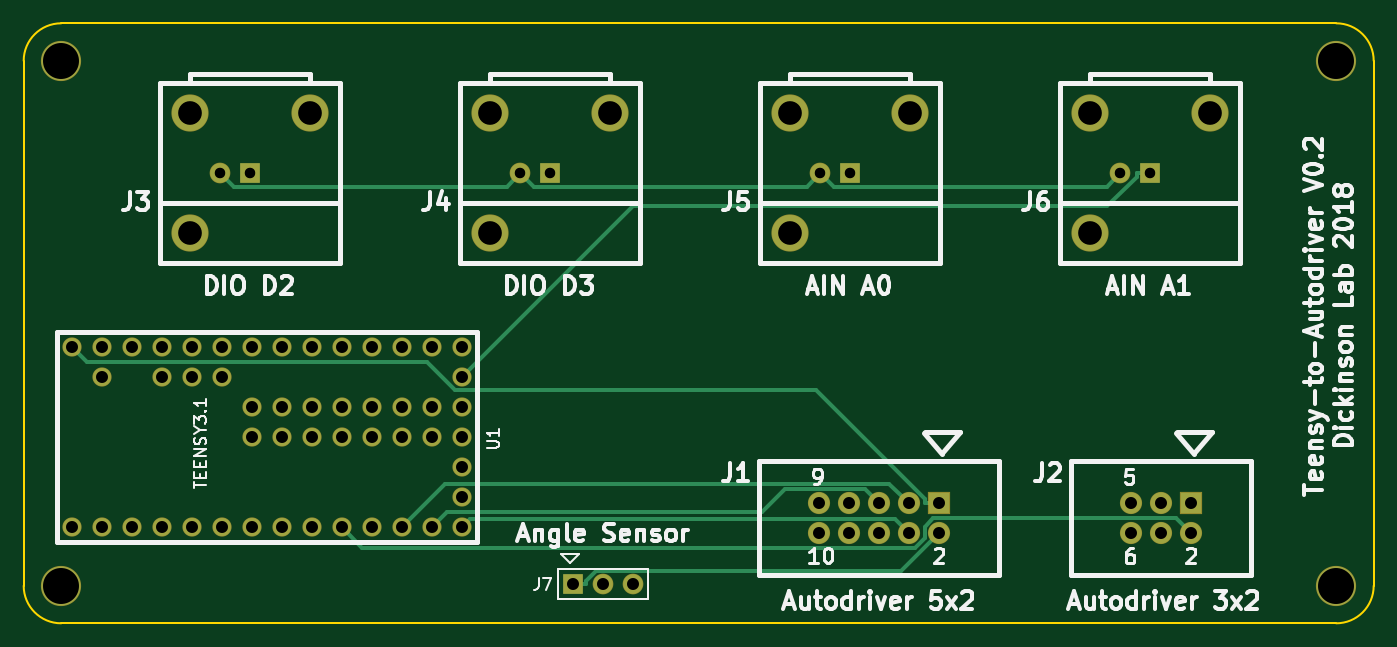
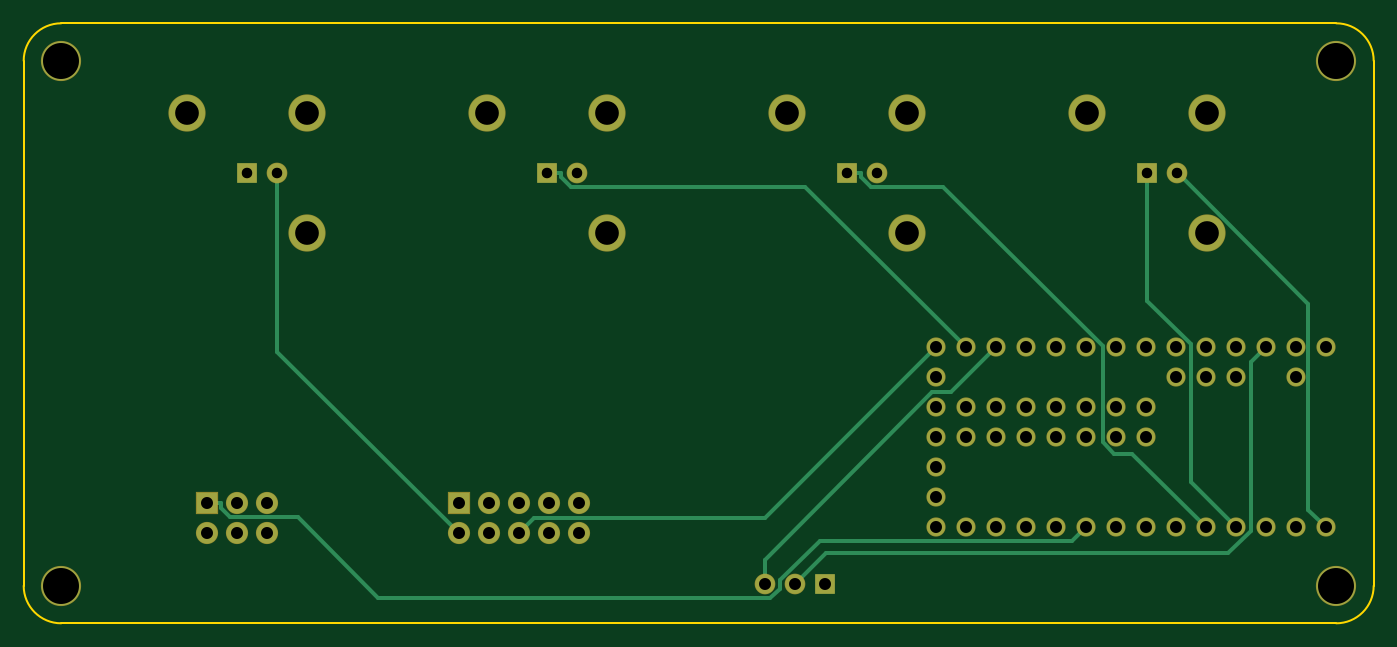
Circuit board: 8 layer files. Board 114.3 x 50.8 mm.
- bottom_copper: teensy_to_autodriver-B.Cu.gbr (5165 bytes)
- bottom_mask: teensy_to_autodriver-B.Mask.gbr (2843 bytes)
- bottom_silk: teensy_to_autodriver-B.SilkS.gbr (297 bytes)
- outline: teensy_to_autodriver-Edge.Cuts.gbr (811 bytes)
- top_copper: teensy_to_autodriver-F.Cu.gbr (5037 bytes)
- top_mask: teensy_to_autodriver-F.Mask.gbr (2843 bytes)
- top_silk: teensy_to_autodriver-F.SilkS.gbr (35319 bytes)
- drill: teensy_to_autodriver.drl (1330 bytes)

=== bottom_copper: teensy_to_autodriver-B.Cu.gbr ===
G04 #@! TF.FileFunction,Copper,L2,Bot,Signal*
%FSLAX46Y46*%
G04 Gerber Fmt 4.6, Leading zero omitted, Abs format (unit mm)*
G04 Created by KiCad (PCBNEW 4.0.7-e2-6376~58~ubuntu16.04.1) date Wed Jan 17 11:07:31 2018*
%MOMM*%
%LPD*%
G01*
G04 APERTURE LIST*
%ADD10C,0.100000*%
%ADD11R,1.778000X1.778000*%
%ADD12C,1.778000*%
%ADD13C,3.048000*%
%ADD14R,1.651000X1.651000*%
%ADD15C,1.651000*%
%ADD16C,3.302000*%
%ADD17C,1.524000*%
%ADD18C,0.304800*%
G04 APERTURE END LIST*
D10*
D11*
X128270000Y-91440000D03*
D12*
X128270000Y-93980000D03*
X125730000Y-91440000D03*
X125730000Y-93980000D03*
X123190000Y-91440000D03*
X123190000Y-93980000D03*
X120650000Y-91440000D03*
X120650000Y-93980000D03*
X118110000Y-91440000D03*
X118110000Y-93980000D03*
D11*
X149606000Y-91440000D03*
D12*
X149606000Y-93980000D03*
X147066000Y-91440000D03*
X147066000Y-93980000D03*
X144526000Y-91440000D03*
X144526000Y-93980000D03*
D13*
X64897000Y-58420000D03*
X75057000Y-58420000D03*
D14*
X69977000Y-63500000D03*
D15*
X67437000Y-63500000D03*
D13*
X64897000Y-68580000D03*
X90297000Y-58420000D03*
X100457000Y-58420000D03*
D14*
X95377000Y-63500000D03*
D15*
X92837000Y-63500000D03*
D13*
X90297000Y-68580000D03*
X115697000Y-58420000D03*
X125857000Y-58420000D03*
D14*
X120777000Y-63500000D03*
D15*
X118237000Y-63500000D03*
D13*
X115697000Y-68580000D03*
X141097000Y-58420000D03*
X151257000Y-58420000D03*
D14*
X146177000Y-63500000D03*
D15*
X143637000Y-63500000D03*
D13*
X141097000Y-68580000D03*
D16*
X53975000Y-53975000D03*
X161925000Y-53975000D03*
X53975000Y-98425000D03*
X161925000Y-98425000D03*
D17*
X54864000Y-93472000D03*
X57404000Y-93472000D03*
X59944000Y-93472000D03*
X62484000Y-93472000D03*
X65024000Y-93472000D03*
X67564000Y-93472000D03*
X70104000Y-93472000D03*
X72644000Y-93472000D03*
X75184000Y-93472000D03*
X77724000Y-93472000D03*
X80264000Y-93472000D03*
X82804000Y-93472000D03*
X85344000Y-93472000D03*
X87884000Y-93472000D03*
X87884000Y-90932000D03*
X87884000Y-88392000D03*
X87884000Y-85852000D03*
X87884000Y-83312000D03*
X87884000Y-80772000D03*
X87884000Y-78232000D03*
X85344000Y-78232000D03*
X82804000Y-78232000D03*
X80264000Y-78232000D03*
X77724000Y-78232000D03*
X75184000Y-78232000D03*
X72644000Y-78232000D03*
X70104000Y-78232000D03*
X67564000Y-78232000D03*
X65024000Y-78232000D03*
X62484000Y-78232000D03*
X59944000Y-78232000D03*
X57404000Y-78232000D03*
X54864000Y-78232000D03*
X70104000Y-85852000D03*
X72644000Y-85852000D03*
X75184000Y-85852000D03*
X77724000Y-85852000D03*
X80264000Y-85852000D03*
X82804000Y-85852000D03*
X85344000Y-85852000D03*
X85344000Y-83312000D03*
X82804000Y-83312000D03*
X80264000Y-83312000D03*
X77724000Y-83312000D03*
X75184000Y-83312000D03*
X72644000Y-83312000D03*
X70104000Y-83312000D03*
X67564000Y-80772000D03*
X65024000Y-80772000D03*
X62484000Y-80772000D03*
X57404000Y-80772000D03*
D14*
X97282000Y-98298000D03*
D15*
X99822000Y-98298000D03*
X102362000Y-98298000D03*
D18*
X143637000Y-78613000D02*
X143637000Y-63500000D01*
X128270000Y-93980000D02*
X143637000Y-78613000D01*
X56336800Y-91999200D02*
X54864000Y-93472000D01*
X56336800Y-74529100D02*
X56336800Y-91999200D01*
X67365900Y-63500000D02*
X56336800Y-74529100D01*
X67437000Y-63500000D02*
X67365900Y-63500000D01*
X121920000Y-92710000D02*
X123190000Y-93980000D01*
X102362000Y-92710000D02*
X121920000Y-92710000D01*
X87884000Y-78232000D02*
X102362000Y-92710000D01*
X148411900Y-91813300D02*
X148411900Y-91440000D01*
X147591100Y-92634100D02*
X148411900Y-91813300D01*
X141906400Y-92634100D02*
X147591100Y-92634100D01*
X135092700Y-99447800D02*
X141906400Y-92634100D01*
X101882600Y-99447800D02*
X135092700Y-99447800D01*
X101092000Y-98657200D02*
X101882600Y-99447800D01*
X101092000Y-97968200D02*
X101092000Y-98657200D01*
X97718900Y-94595100D02*
X101092000Y-97968200D01*
X76307100Y-94595100D02*
X97718900Y-94595100D01*
X75184000Y-93472000D02*
X76307100Y-94595100D01*
X149606000Y-91440000D02*
X148411900Y-91440000D01*
X69977000Y-74279300D02*
X69977000Y-63500000D01*
X66294000Y-77962300D02*
X69977000Y-74279300D01*
X66294000Y-89662000D02*
X66294000Y-77962300D01*
X62484000Y-93472000D02*
X66294000Y-89662000D01*
X94246400Y-63782800D02*
X94246400Y-63500000D01*
X93398600Y-64630600D02*
X94246400Y-63782800D01*
X87234900Y-64630600D02*
X93398600Y-64630600D01*
X73752200Y-78113300D02*
X87234900Y-64630600D01*
X73752200Y-86291400D02*
X73752200Y-78113300D01*
X72777100Y-87266500D02*
X73752200Y-86291400D01*
X71229500Y-87266500D02*
X72777100Y-87266500D01*
X65024000Y-93472000D02*
X71229500Y-87266500D01*
X95377000Y-63500000D02*
X94246400Y-63500000D01*
X120777000Y-63500000D02*
X119646400Y-63500000D01*
X98945400Y-64630600D02*
X85344000Y-78232000D01*
X118798600Y-64630600D02*
X98945400Y-64630600D01*
X119646400Y-63782800D02*
X118798600Y-64630600D01*
X119646400Y-63500000D02*
X119646400Y-63782800D01*
X86614000Y-82042000D02*
X82804000Y-78232000D01*
X88180700Y-82042000D02*
X86614000Y-82042000D01*
X102362000Y-96223300D02*
X88180700Y-82042000D01*
X102362000Y-98298000D02*
X102362000Y-96223300D01*
X61214000Y-79502000D02*
X59944000Y-78232000D01*
X61214000Y-93762600D02*
X61214000Y-79502000D01*
X63105900Y-95654500D02*
X61214000Y-93762600D01*
X97178500Y-95654500D02*
X63105900Y-95654500D01*
X99822000Y-98298000D02*
X97178500Y-95654500D01*
M02*

=== bottom_mask: teensy_to_autodriver-B.Mask.gbr ===
G04 #@! TF.FileFunction,Soldermask,Bot*
%FSLAX46Y46*%
G04 Gerber Fmt 4.6, Leading zero omitted, Abs format (unit mm)*
G04 Created by KiCad (PCBNEW 4.0.7-e2-6376~58~ubuntu16.04.1) date Wed Jan 17 11:07:31 2018*
%MOMM*%
%LPD*%
G01*
G04 APERTURE LIST*
%ADD10C,0.100000*%
%ADD11R,1.879600X1.879600*%
%ADD12C,1.879600*%
%ADD13C,3.149600*%
%ADD14R,1.752600X1.752600*%
%ADD15C,1.752600*%
%ADD16C,3.403600*%
%ADD17C,1.625600*%
G04 APERTURE END LIST*
D10*
D11*
X128270000Y-91440000D03*
D12*
X128270000Y-93980000D03*
X125730000Y-91440000D03*
X125730000Y-93980000D03*
X123190000Y-91440000D03*
X123190000Y-93980000D03*
X120650000Y-91440000D03*
X120650000Y-93980000D03*
X118110000Y-91440000D03*
X118110000Y-93980000D03*
D11*
X149606000Y-91440000D03*
D12*
X149606000Y-93980000D03*
X147066000Y-91440000D03*
X147066000Y-93980000D03*
X144526000Y-91440000D03*
X144526000Y-93980000D03*
D13*
X64897000Y-58420000D03*
X75057000Y-58420000D03*
D14*
X69977000Y-63500000D03*
D15*
X67437000Y-63500000D03*
D13*
X64897000Y-68580000D03*
X90297000Y-58420000D03*
X100457000Y-58420000D03*
D14*
X95377000Y-63500000D03*
D15*
X92837000Y-63500000D03*
D13*
X90297000Y-68580000D03*
X115697000Y-58420000D03*
X125857000Y-58420000D03*
D14*
X120777000Y-63500000D03*
D15*
X118237000Y-63500000D03*
D13*
X115697000Y-68580000D03*
X141097000Y-58420000D03*
X151257000Y-58420000D03*
D14*
X146177000Y-63500000D03*
D15*
X143637000Y-63500000D03*
D13*
X141097000Y-68580000D03*
D16*
X53975000Y-53975000D03*
X161925000Y-53975000D03*
X53975000Y-98425000D03*
X161925000Y-98425000D03*
D17*
X54864000Y-93472000D03*
X57404000Y-93472000D03*
X59944000Y-93472000D03*
X62484000Y-93472000D03*
X65024000Y-93472000D03*
X67564000Y-93472000D03*
X70104000Y-93472000D03*
X72644000Y-93472000D03*
X75184000Y-93472000D03*
X77724000Y-93472000D03*
X80264000Y-93472000D03*
X82804000Y-93472000D03*
X85344000Y-93472000D03*
X87884000Y-93472000D03*
X87884000Y-90932000D03*
X87884000Y-88392000D03*
X87884000Y-85852000D03*
X87884000Y-83312000D03*
X87884000Y-80772000D03*
X87884000Y-78232000D03*
X85344000Y-78232000D03*
X82804000Y-78232000D03*
X80264000Y-78232000D03*
X77724000Y-78232000D03*
X75184000Y-78232000D03*
X72644000Y-78232000D03*
X70104000Y-78232000D03*
X67564000Y-78232000D03*
X65024000Y-78232000D03*
X62484000Y-78232000D03*
X59944000Y-78232000D03*
X57404000Y-78232000D03*
X54864000Y-78232000D03*
X70104000Y-85852000D03*
X72644000Y-85852000D03*
X75184000Y-85852000D03*
X77724000Y-85852000D03*
X80264000Y-85852000D03*
X82804000Y-85852000D03*
X85344000Y-85852000D03*
X85344000Y-83312000D03*
X82804000Y-83312000D03*
X80264000Y-83312000D03*
X77724000Y-83312000D03*
X75184000Y-83312000D03*
X72644000Y-83312000D03*
X70104000Y-83312000D03*
X67564000Y-80772000D03*
X65024000Y-80772000D03*
X62484000Y-80772000D03*
X57404000Y-80772000D03*
D14*
X97282000Y-98298000D03*
D15*
X99822000Y-98298000D03*
X102362000Y-98298000D03*
M02*

=== bottom_silk: teensy_to_autodriver-B.SilkS.gbr ===
G04 #@! TF.FileFunction,Legend,Bot*
%FSLAX46Y46*%
G04 Gerber Fmt 4.6, Leading zero omitted, Abs format (unit mm)*
G04 Created by KiCad (PCBNEW 4.0.7-e2-6376~58~ubuntu16.04.1) date Wed Jan 17 11:07:31 2018*
%MOMM*%
%LPD*%
G01*
G04 APERTURE LIST*
%ADD10C,0.100000*%
G04 APERTURE END LIST*
D10*
M02*

=== outline: teensy_to_autodriver-Edge.Cuts.gbr ===
G04 #@! TF.FileFunction,Profile,NP*
%FSLAX46Y46*%
G04 Gerber Fmt 4.6, Leading zero omitted, Abs format (unit mm)*
G04 Created by KiCad (PCBNEW 4.0.7-e2-6376~58~ubuntu16.04.1) date Wed Jan 17 11:07:31 2018*
%MOMM*%
%LPD*%
G01*
G04 APERTURE LIST*
%ADD10C,0.100000*%
%ADD11C,0.200000*%
G04 APERTURE END LIST*
D10*
D11*
X50800000Y-98425000D02*
X50800000Y-53975000D01*
X161925000Y-101600000D02*
X53975000Y-101600000D01*
X165100000Y-53975000D02*
X165100000Y-98425000D01*
X53975000Y-50800000D02*
X161925000Y-50800000D01*
X50800000Y-98425000D02*
G75*
G03X53975000Y-101600000I3175000J0D01*
G01*
X161925000Y-101600000D02*
G75*
G03X165100000Y-98425000I0J3175000D01*
G01*
X165100000Y-53975000D02*
G75*
G03X161925000Y-50800000I-3175000J0D01*
G01*
X53975000Y-50800000D02*
G75*
G03X50800000Y-53975000I0J-3175000D01*
G01*
M02*

=== top_copper: teensy_to_autodriver-F.Cu.gbr ===
G04 #@! TF.FileFunction,Copper,L1,Top,Signal*
%FSLAX46Y46*%
G04 Gerber Fmt 4.6, Leading zero omitted, Abs format (unit mm)*
G04 Created by KiCad (PCBNEW 4.0.7-e2-6376~58~ubuntu16.04.1) date Wed Jan 17 11:07:31 2018*
%MOMM*%
%LPD*%
G01*
G04 APERTURE LIST*
%ADD10C,0.100000*%
%ADD11R,1.778000X1.778000*%
%ADD12C,1.778000*%
%ADD13C,3.048000*%
%ADD14R,1.651000X1.651000*%
%ADD15C,1.651000*%
%ADD16C,3.302000*%
%ADD17C,1.524000*%
%ADD18C,0.304800*%
G04 APERTURE END LIST*
D10*
D11*
X128270000Y-91440000D03*
D12*
X128270000Y-93980000D03*
X125730000Y-91440000D03*
X125730000Y-93980000D03*
X123190000Y-91440000D03*
X123190000Y-93980000D03*
X120650000Y-91440000D03*
X120650000Y-93980000D03*
X118110000Y-91440000D03*
X118110000Y-93980000D03*
D11*
X149606000Y-91440000D03*
D12*
X149606000Y-93980000D03*
X147066000Y-91440000D03*
X147066000Y-93980000D03*
X144526000Y-91440000D03*
X144526000Y-93980000D03*
D13*
X64897000Y-58420000D03*
X75057000Y-58420000D03*
D14*
X69977000Y-63500000D03*
D15*
X67437000Y-63500000D03*
D13*
X64897000Y-68580000D03*
X90297000Y-58420000D03*
X100457000Y-58420000D03*
D14*
X95377000Y-63500000D03*
D15*
X92837000Y-63500000D03*
D13*
X90297000Y-68580000D03*
X115697000Y-58420000D03*
X125857000Y-58420000D03*
D14*
X120777000Y-63500000D03*
D15*
X118237000Y-63500000D03*
D13*
X115697000Y-68580000D03*
X141097000Y-58420000D03*
X151257000Y-58420000D03*
D14*
X146177000Y-63500000D03*
D15*
X143637000Y-63500000D03*
D13*
X141097000Y-68580000D03*
D16*
X53975000Y-53975000D03*
X161925000Y-53975000D03*
X53975000Y-98425000D03*
X161925000Y-98425000D03*
D17*
X54864000Y-93472000D03*
X57404000Y-93472000D03*
X59944000Y-93472000D03*
X62484000Y-93472000D03*
X65024000Y-93472000D03*
X67564000Y-93472000D03*
X70104000Y-93472000D03*
X72644000Y-93472000D03*
X75184000Y-93472000D03*
X77724000Y-93472000D03*
X80264000Y-93472000D03*
X82804000Y-93472000D03*
X85344000Y-93472000D03*
X87884000Y-93472000D03*
X87884000Y-90932000D03*
X87884000Y-88392000D03*
X87884000Y-85852000D03*
X87884000Y-83312000D03*
X87884000Y-80772000D03*
X87884000Y-78232000D03*
X85344000Y-78232000D03*
X82804000Y-78232000D03*
X80264000Y-78232000D03*
X77724000Y-78232000D03*
X75184000Y-78232000D03*
X72644000Y-78232000D03*
X70104000Y-78232000D03*
X67564000Y-78232000D03*
X65024000Y-78232000D03*
X62484000Y-78232000D03*
X59944000Y-78232000D03*
X57404000Y-78232000D03*
X54864000Y-78232000D03*
X70104000Y-85852000D03*
X72644000Y-85852000D03*
X75184000Y-85852000D03*
X77724000Y-85852000D03*
X80264000Y-85852000D03*
X82804000Y-85852000D03*
X85344000Y-85852000D03*
X85344000Y-83312000D03*
X82804000Y-83312000D03*
X80264000Y-83312000D03*
X77724000Y-83312000D03*
X75184000Y-83312000D03*
X72644000Y-83312000D03*
X70104000Y-83312000D03*
X67564000Y-80772000D03*
X65024000Y-80772000D03*
X62484000Y-80772000D03*
X57404000Y-80772000D03*
D14*
X97282000Y-98298000D03*
D15*
X99822000Y-98298000D03*
X102362000Y-98298000D03*
D18*
X127075900Y-91066800D02*
X127075900Y-91440000D01*
X117892200Y-81883100D02*
X127075900Y-91066800D01*
X87318500Y-81883100D02*
X117892200Y-81883100D01*
X84937400Y-79502000D02*
X87318500Y-81883100D01*
X56134000Y-79502000D02*
X84937400Y-79502000D01*
X54864000Y-78232000D02*
X56134000Y-79502000D01*
X128270000Y-91440000D02*
X127075900Y-91440000D01*
X125082600Y-97167400D02*
X128270000Y-93980000D01*
X99260400Y-97167400D02*
X125082600Y-97167400D01*
X98412600Y-98015200D02*
X99260400Y-97167400D01*
X98412600Y-98298000D02*
X98412600Y-98015200D01*
X97282000Y-98298000D02*
X98412600Y-98298000D01*
X142506400Y-64630600D02*
X143637000Y-63500000D01*
X119367600Y-64630600D02*
X142506400Y-64630600D01*
X118237000Y-63500000D02*
X119367600Y-64630600D01*
X68567700Y-64630700D02*
X67437000Y-63500000D01*
X91706300Y-64630700D02*
X68567700Y-64630700D01*
X92837000Y-63500000D02*
X91706300Y-64630700D01*
X117106400Y-64630600D02*
X118237000Y-63500000D01*
X93967600Y-64630600D02*
X117106400Y-64630600D01*
X92837000Y-63500000D02*
X93967600Y-64630600D01*
X124070500Y-89780500D02*
X125730000Y-91440000D01*
X86495500Y-89780500D02*
X124070500Y-89780500D01*
X82804000Y-93472000D02*
X86495500Y-89780500D01*
X88573500Y-92782500D02*
X87884000Y-93472000D01*
X124532500Y-92782500D02*
X88573500Y-92782500D01*
X125730000Y-93980000D02*
X124532500Y-92782500D01*
X121988100Y-90238100D02*
X123190000Y-91440000D01*
X115285900Y-90238100D02*
X121988100Y-90238100D01*
X113347600Y-92176400D02*
X115285900Y-90238100D01*
X86639600Y-92176400D02*
X113347600Y-92176400D01*
X85344000Y-93472000D02*
X86639600Y-92176400D01*
X148336000Y-92710000D02*
X149606000Y-93980000D01*
X127819000Y-92710000D02*
X148336000Y-92710000D01*
X127075800Y-93453200D02*
X127819000Y-92710000D01*
X127075800Y-94408800D02*
X127075800Y-93453200D01*
X126273300Y-95211300D02*
X127075800Y-94408800D01*
X79463300Y-95211300D02*
X126273300Y-95211300D01*
X77724000Y-93472000D02*
X79463300Y-95211300D01*
X145046400Y-63782600D02*
X145046400Y-63500000D01*
X142547900Y-66281100D02*
X145046400Y-63782600D01*
X102374900Y-66281100D02*
X142547900Y-66281100D01*
X87884000Y-80772000D02*
X102374900Y-66281100D01*
X146177000Y-63500000D02*
X145046400Y-63500000D01*
M02*

=== top_mask: teensy_to_autodriver-F.Mask.gbr ===
G04 #@! TF.FileFunction,Soldermask,Top*
%FSLAX46Y46*%
G04 Gerber Fmt 4.6, Leading zero omitted, Abs format (unit mm)*
G04 Created by KiCad (PCBNEW 4.0.7-e2-6376~58~ubuntu16.04.1) date Wed Jan 17 11:07:31 2018*
%MOMM*%
%LPD*%
G01*
G04 APERTURE LIST*
%ADD10C,0.100000*%
%ADD11R,1.879600X1.879600*%
%ADD12C,1.879600*%
%ADD13C,3.149600*%
%ADD14R,1.752600X1.752600*%
%ADD15C,1.752600*%
%ADD16C,3.403600*%
%ADD17C,1.625600*%
G04 APERTURE END LIST*
D10*
D11*
X128270000Y-91440000D03*
D12*
X128270000Y-93980000D03*
X125730000Y-91440000D03*
X125730000Y-93980000D03*
X123190000Y-91440000D03*
X123190000Y-93980000D03*
X120650000Y-91440000D03*
X120650000Y-93980000D03*
X118110000Y-91440000D03*
X118110000Y-93980000D03*
D11*
X149606000Y-91440000D03*
D12*
X149606000Y-93980000D03*
X147066000Y-91440000D03*
X147066000Y-93980000D03*
X144526000Y-91440000D03*
X144526000Y-93980000D03*
D13*
X64897000Y-58420000D03*
X75057000Y-58420000D03*
D14*
X69977000Y-63500000D03*
D15*
X67437000Y-63500000D03*
D13*
X64897000Y-68580000D03*
X90297000Y-58420000D03*
X100457000Y-58420000D03*
D14*
X95377000Y-63500000D03*
D15*
X92837000Y-63500000D03*
D13*
X90297000Y-68580000D03*
X115697000Y-58420000D03*
X125857000Y-58420000D03*
D14*
X120777000Y-63500000D03*
D15*
X118237000Y-63500000D03*
D13*
X115697000Y-68580000D03*
X141097000Y-58420000D03*
X151257000Y-58420000D03*
D14*
X146177000Y-63500000D03*
D15*
X143637000Y-63500000D03*
D13*
X141097000Y-68580000D03*
D16*
X53975000Y-53975000D03*
X161925000Y-53975000D03*
X53975000Y-98425000D03*
X161925000Y-98425000D03*
D17*
X54864000Y-93472000D03*
X57404000Y-93472000D03*
X59944000Y-93472000D03*
X62484000Y-93472000D03*
X65024000Y-93472000D03*
X67564000Y-93472000D03*
X70104000Y-93472000D03*
X72644000Y-93472000D03*
X75184000Y-93472000D03*
X77724000Y-93472000D03*
X80264000Y-93472000D03*
X82804000Y-93472000D03*
X85344000Y-93472000D03*
X87884000Y-93472000D03*
X87884000Y-90932000D03*
X87884000Y-88392000D03*
X87884000Y-85852000D03*
X87884000Y-83312000D03*
X87884000Y-80772000D03*
X87884000Y-78232000D03*
X85344000Y-78232000D03*
X82804000Y-78232000D03*
X80264000Y-78232000D03*
X77724000Y-78232000D03*
X75184000Y-78232000D03*
X72644000Y-78232000D03*
X70104000Y-78232000D03*
X67564000Y-78232000D03*
X65024000Y-78232000D03*
X62484000Y-78232000D03*
X59944000Y-78232000D03*
X57404000Y-78232000D03*
X54864000Y-78232000D03*
X70104000Y-85852000D03*
X72644000Y-85852000D03*
X75184000Y-85852000D03*
X77724000Y-85852000D03*
X80264000Y-85852000D03*
X82804000Y-85852000D03*
X85344000Y-85852000D03*
X85344000Y-83312000D03*
X82804000Y-83312000D03*
X80264000Y-83312000D03*
X77724000Y-83312000D03*
X75184000Y-83312000D03*
X72644000Y-83312000D03*
X70104000Y-83312000D03*
X67564000Y-80772000D03*
X65024000Y-80772000D03*
X62484000Y-80772000D03*
X57404000Y-80772000D03*
D14*
X97282000Y-98298000D03*
D15*
X99822000Y-98298000D03*
X102362000Y-98298000D03*
M02*

=== top_silk: teensy_to_autodriver-F.SilkS.gbr (35319 bytes, source omitted) ===
=== drill: teensy_to_autodriver.drl ===
M48
;DRILL file {KiCad 4.0.7-e2-6376~58~ubuntu16.04.1} date Wed Jan 17 11:07:34 2018
;FORMAT={-:-/ absolute / inch / decimal}
FMAT,2
INCH,TZ
T1C0.035
T2C0.040
T3C0.079
T4C0.120
%
G90
G05
M72
T1
X2.655Y-2.5
X2.755Y-2.5
X3.655Y-2.5
X3.755Y-2.5
X4.655Y-2.5
X4.755Y-2.5
X5.655Y-2.5
X5.755Y-2.5
T2
X2.16Y-3.08
X2.16Y-3.68
X2.26Y-3.08
X2.26Y-3.18
X2.26Y-3.68
X2.36Y-3.08
X2.36Y-3.68
X2.46Y-3.08
X2.46Y-3.18
X2.46Y-3.68
X2.56Y-3.08
X2.56Y-3.18
X2.56Y-3.68
X2.66Y-3.08
X2.66Y-3.18
X2.66Y-3.68
X2.76Y-3.08
X2.76Y-3.28
X2.76Y-3.38
X2.76Y-3.68
X2.86Y-3.08
X2.86Y-3.28
X2.86Y-3.38
X2.86Y-3.68
X2.96Y-3.08
X2.96Y-3.28
X2.96Y-3.38
X2.96Y-3.68
X3.06Y-3.08
X3.06Y-3.28
X3.06Y-3.38
X3.06Y-3.68
X3.16Y-3.08
X3.16Y-3.28
X3.16Y-3.38
X3.16Y-3.68
X3.26Y-3.08
X3.26Y-3.28
X3.26Y-3.38
X3.26Y-3.68
X3.36Y-3.08
X3.36Y-3.28
X3.36Y-3.38
X3.36Y-3.68
X3.46Y-3.08
X3.46Y-3.18
X3.46Y-3.28
X3.46Y-3.38
X3.46Y-3.48
X3.46Y-3.58
X3.46Y-3.68
X3.83Y-3.87
X3.93Y-3.87
X4.03Y-3.87
X4.65Y-3.6
X4.65Y-3.7
X4.75Y-3.6
X4.75Y-3.7
X4.85Y-3.6
X4.85Y-3.7
X4.95Y-3.6
X4.95Y-3.7
X5.05Y-3.6
X5.05Y-3.7
X5.69Y-3.6
X5.69Y-3.7
X5.79Y-3.6
X5.79Y-3.7
X5.89Y-3.6
X5.89Y-3.7
T3
X2.555Y-2.3
X2.555Y-2.7
X2.955Y-2.3
X3.555Y-2.3
X3.555Y-2.7
X3.955Y-2.3
X4.555Y-2.3
X4.555Y-2.7
X4.955Y-2.3
X5.555Y-2.3
X5.555Y-2.7
X5.955Y-2.3
T4
X2.125Y-2.125
X2.125Y-3.875
X6.375Y-2.125
X6.375Y-3.875
T0
M30

